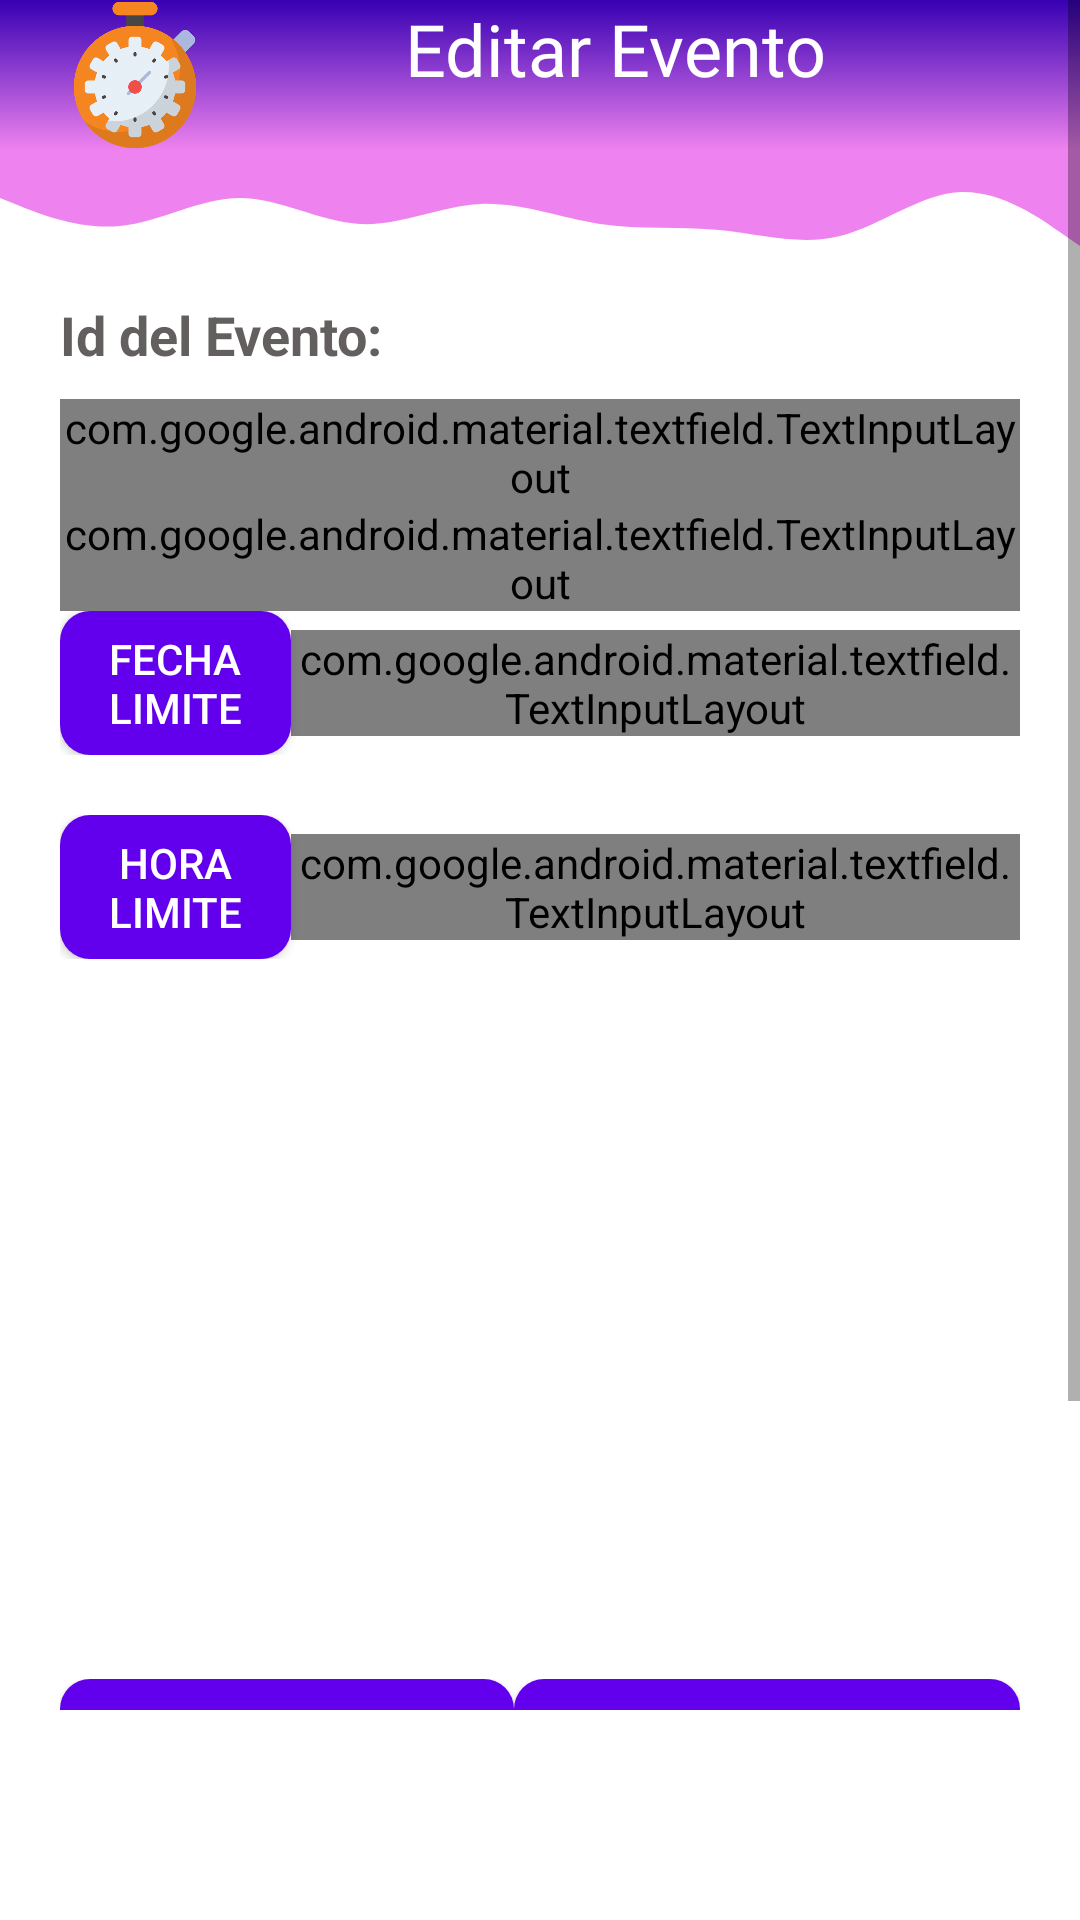

Write the Android layout XML for this screen, with the resource values it uses.
<!-- AndroidManifest.xml: application theme AppTheme -->
<!-- res/layout/fragment_editar_evento.xml -->
<?xml version="1.0" encoding="utf-8"?>
<FrameLayout xmlns:android="http://schemas.android.com/apk/res/android"
    xmlns:app="http://schemas.android.com/apk/res-auto"
    xmlns:tools="http://schemas.android.com/tools"
    android:layout_width="match_parent"
    android:layout_height="match_parent"
    android:background="@color/fondoFragments"
    tools:context=".fragmentos.EditarEvento">

    <ScrollView
        android:layout_width="match_parent"
        android:layout_height="match_parent"
        android:layout_marginBottom="70dp"
        app:layout_constraintBottom_toBottomOf="parent"
        app:layout_constraintEnd_toEndOf="parent"
        app:layout_constraintStart_toStartOf="parent"
        app:layout_constraintTop_toTopOf="parent">

        <LinearLayout
            android:layout_width="match_parent"
            android:layout_height="match_parent"
            android:orientation="vertical">

            <LinearLayout
                android:layout_width="match_parent"
                android:layout_height="match_parent"
                android:background="@drawable/fondo_app"
                android:orientation="vertical"
                >

                <LinearLayout
                    android:layout_width="match_parent"
                    android:layout_height="match_parent"
                    android:orientation="horizontal"
                    android:layout_marginLeft="20dp"
                    android:layout_marginRight="20dp">

                    <ImageView
                        android:id="@+id/imageView"
                        android:layout_width="50dp"
                        android:layout_height="50dp"
                        android:layout_gravity="center|center_horizontal"
                        android:transitionName="logo_imagen"
                        app:srcCompat="@drawable/cronometro" />

                    <TextView
                        android:id="@+id/textView3"
                        android:layout_width="match_parent"
                        android:layout_height="wrap_content"
                        android:fontFamily="@font/bungee"
                        android:gravity="center"
                        android:text="Editar Evento"
                        android:textSize="24sp"
                        android:transitionName="logo_texto"
                        android:textColor="@color/fondoFragments"/>
                </LinearLayout>

            </LinearLayout>

            <TextView
                android:id="@+id/textView6"
                android:layout_width="match_parent"
                android:layout_height="40dp"
                android:background="@drawable/wave" />

            <LinearLayout
                android:layout_width="match_parent"
                android:layout_height="wrap_content"
                android:orientation="vertical"
                android:paddingLeft="20dp"
                android:paddingRight="20dp"
                android:paddingBottom="20dp"
                >

                <TextView
                    android:id="@+id/txt_id_evento"
                    android:layout_width="match_parent"
                    android:layout_height="43dp"
                    android:gravity="center_vertical"
                    android:text="Id del Evento: "
                    android:textColor="#635F5F"
                    android:textSize="18sp"
                    android:textStyle="bold" />

                <com.google.android.material.textfield.TextInputLayout
                    android:id="@+id/txt_titulo_evt"
                    style="@style/Widget.MaterialComponents.TextInputLayout.OutlinedBox"
                    android:layout_width="match_parent"
                    android:layout_height="wrap_content"
                    android:hint="Ingrese el Titulo"
                    app:boxStrokeColor="@color/colorPrimary"
                    app:passwordToggleTint="#8BC34A">

                    <com.google.android.material.textfield.TextInputEditText
                        android:id="@+id/edt_titulo_evt"
                        android:layout_width="match_parent"
                        android:layout_height="wrap_content"
                        android:inputType="text"
                        ></com.google.android.material.textfield.TextInputEditText>
                </com.google.android.material.textfield.TextInputLayout>

                <com.google.android.material.textfield.TextInputLayout
                    android:id="@+id/txt_descripcion_evt"
                    style="@style/Widget.MaterialComponents.TextInputLayout.OutlinedBox"
                    android:layout_width="match_parent"
                    android:layout_height="wrap_content"
                    app:boxStrokeColor="@color/colorPrimary"
                    android:hint="Ingrese una Descripcion">

                    <com.google.android.material.textfield.TextInputEditText
                        android:id="@+id/edt_descripcion_evt"
                        android:layout_width="match_parent"
                        android:layout_height="wrap_content"
                        android:gravity="top"
                        android:inputType="textMultiLine"
                        android:lines="3"
                        android:overScrollMode="always"
                        android:scrollbarStyle="insideInset"
                        android:scrollbars="vertical"
                        android:scrollHorizontally="false"></com.google.android.material.textfield.TextInputEditText>
                </com.google.android.material.textfield.TextInputLayout>

                <LinearLayout
                    android:layout_width="match_parent"
                    android:layout_height="match_parent"
                    android:layout_marginBottom="20dp"
                    android:orientation="horizontal">

                    <Button
                        android:id="@+id/btn_fecha"
                        android:layout_width="154dp"
                        android:layout_height="wrap_content"
                        android:layout_gravity="center_vertical"
                        android:layout_weight="1"
                        android:background="@drawable/boton_solido_1"
                        android:text="Fecha Limite"
                        android:textColor="#FFFFFF"
                        />

                    <com.google.android.material.textfield.TextInputLayout
                        android:id="@+id/txt_f_final"
                        style="@style/Widget.MaterialComponents.TextInputLayout.OutlinedBox"
                        android:layout_width="match_parent"
                        android:layout_height="wrap_content"
                        android:layout_gravity="center_vertical"
                        android:layout_weight="1"
                        app:boxStrokeColor="@color/colorPrimary"
                        android:hint="Ingrese la Fecha Limite">

                        <com.google.android.material.textfield.TextInputEditText
                            android:id="@+id/edt_f_final"
                            android:layout_width="match_parent"
                            android:layout_height="wrap_content"
                            android:inputType="text"></com.google.android.material.textfield.TextInputEditText>
                    </com.google.android.material.textfield.TextInputLayout>
                </LinearLayout>


                <LinearLayout
                    android:layout_width="match_parent"
                    android:layout_height="match_parent"
                    android:layout_marginBottom="20dp"
                    android:orientation="horizontal">

                    <Button
                        android:id="@+id/btn_hora"
                        android:layout_width="154dp"
                        android:layout_height="wrap_content"
                        android:layout_gravity="center_vertical"
                        android:layout_weight="1"
                        android:background="@drawable/boton_solido_1"
                        android:text="Hora Limite"
                        android:textColor="#FFFFFF"
                        />

                    <com.google.android.material.textfield.TextInputLayout
                        android:id="@+id/txt_hora_final"
                        style="@style/Widget.MaterialComponents.TextInputLayout.OutlinedBox"
                        android:layout_width="match_parent"
                        android:layout_height="wrap_content"
                        android:layout_gravity="center_vertical"
                        android:layout_weight="1"
                        app:boxStrokeColor="@color/colorPrimary"
                        android:hint="Ingrese la Hora Limite">

                        <com.google.android.material.textfield.TextInputEditText
                            android:id="@+id/edt_hora_final"
                            android:layout_width="match_parent"
                            android:layout_height="wrap_content"
                            android:inputType="text"></com.google.android.material.textfield.TextInputEditText>
                    </com.google.android.material.textfield.TextInputLayout>
                </LinearLayout>

                <ImageView
                    android:id="@+id/img_evt"
                    android:layout_width="match_parent"
                    android:layout_height="200dp"
                    android:src="@drawable/reloj"
                    android:layout_marginBottom="20dp"
                    />

                <LinearLayout
                    android:layout_width="match_parent"
                    android:layout_height="match_parent"
                    android:layout_marginBottom="20dp"
                    android:orientation="horizontal">

                    <Button
                        android:id="@+id/btn_editar"
                        android:layout_width="wrap_content"
                        android:layout_height="wrap_content"
                        android:layout_weight="1"
                        android:background="@drawable/boton_solido_1"
                        android:drawableLeft="@android:drawable/ic_menu_save"
                        android:paddingLeft="20dp"
                        android:text="Editar"
                        android:textColor="#FFFFFF" />

                    <Button
                        android:id="@+id/btn_eliminar"
                        android:layout_width="wrap_content"
                        android:layout_height="wrap_content"
                        android:layout_weight="1"
                        android:background="@drawable/boton_solido_1"
                        android:drawableLeft="@android:drawable/ic_delete"
                        android:paddingLeft="20dp"
                        android:text="Eliminar"
                        android:textColor="#FFFFFF" />

                </LinearLayout>

                <Button
                    android:id="@+id/btn_cancelar"
                    android:layout_width="match_parent"
                    android:layout_height="wrap_content"
                    android:background="@drawable/boton_solido_2"
                    android:paddingLeft="20dp"
                    android:text="Volver"
                    android:textColor="#FFFFFF" />
            </LinearLayout>

        </LinearLayout>
    </ScrollView>

</FrameLayout>
<!-- resources referenced by this layout -->
<resources>
  <color name="colorPrimary">#6200EE</color>
  <color name="fondoFragments">#FFFFFF</color>
  <!-- drawable boton_solido_1 (drawable) -->
  <?xml version="1.0" encoding="utf-8"?>
  <selector xmlns:android="http://schemas.android.com/apk/res/android">
      <item>
          <shape android:shape="rectangle">
  
              <corners android:radius="10dp"/>
              <solid android:color="@color/colorPrimary" />
  
          </shape>
      </item>
  
  </selector>
  <!-- drawable boton_solido_2 (drawable) -->
  <?xml version="1.0" encoding="utf-8"?>
  <selector xmlns:android="http://schemas.android.com/apk/res/android">
      <item>
          <shape android:shape="rectangle">
  
              <corners android:radius="10dp"/>
              <solid android:color="@color/waveColor" />
  
          </shape>
      </item>
  </selector>
  <!-- drawable cronometro: png bitmap (drawable-hdpi, 33555 bytes) -->
  <!-- drawable fondo_app (drawable) -->
  <?xml version="1.0" encoding="utf-8"?>
  <selector xmlns:android="http://schemas.android.com/apk/res/android">
      <item>
  
          <shape
              xmlns:android="http://schemas.android.com/apk/res/android"
              android:shape="rectangle">
  
              <gradient
                  android:type="linear"
                  android:startColor="@color/colorPrimaryDark"
                  android:endColor="#ee82ee"
                  android:angle="270"
                  />
  
          </shape>
  
  
      </item>
  
  </selector>
  <!-- drawable wave (drawable-mdpi) -->
  <vector xmlns:android="http://schemas.android.com/apk/res/android"
      android:width="1440dp"
      android:height="320dp"
      android:viewportWidth="1440"
      android:viewportHeight="320">
    <path
        android:pathData="M0,128L26.7,149.3C53.3,171 107,213 160,202.7C213.3,192 267,128 320,128C373.3,128 427,192 480,197.3C533.3,203 587,149 640,144C693.3,139 747,181 800,197.3C853.3,213 907,203 960,213.3C1013.3,224 1067,256 1120,229.3C1173.3,203 1227,117 1280,112C1333.3,107 1387,181 1413,218.7L1440,256L1440,0L1413.3,0C1386.7,0 1333,0 1280,0C1226.7,0 1173,0 1120,0C1066.7,0 1013,0 960,0C906.7,0 853,0 800,0C746.7,0 693,0 640,0C586.7,0 533,0 480,0C426.7,0 373,0 320,0C266.7,0 213,0 160,0C106.7,0 53,0 27,0L0,0Z"
        android:fillColor="#ee82ee"
        android:fillAlpha="1"/>
  </vector>
  <style name="AppTheme" parent="Theme.AppCompat.Light.NoActionBar">
          
          <item name="colorPrimary">@color/colorPrimary</item>
          <item name="colorPrimaryDark">@color/colorPrimaryDark</item>
          <item name="colorAccent">@color/colorAccent</item>
  
          <item name="android:windowContentTransitions">true</item>
      </style>
  <color name="waveColor">#ee82ee</color>
  <color name="colorPrimaryDark">#3700B3</color>
  <color name="colorAccent">#ee82ee</color>
</resources>
